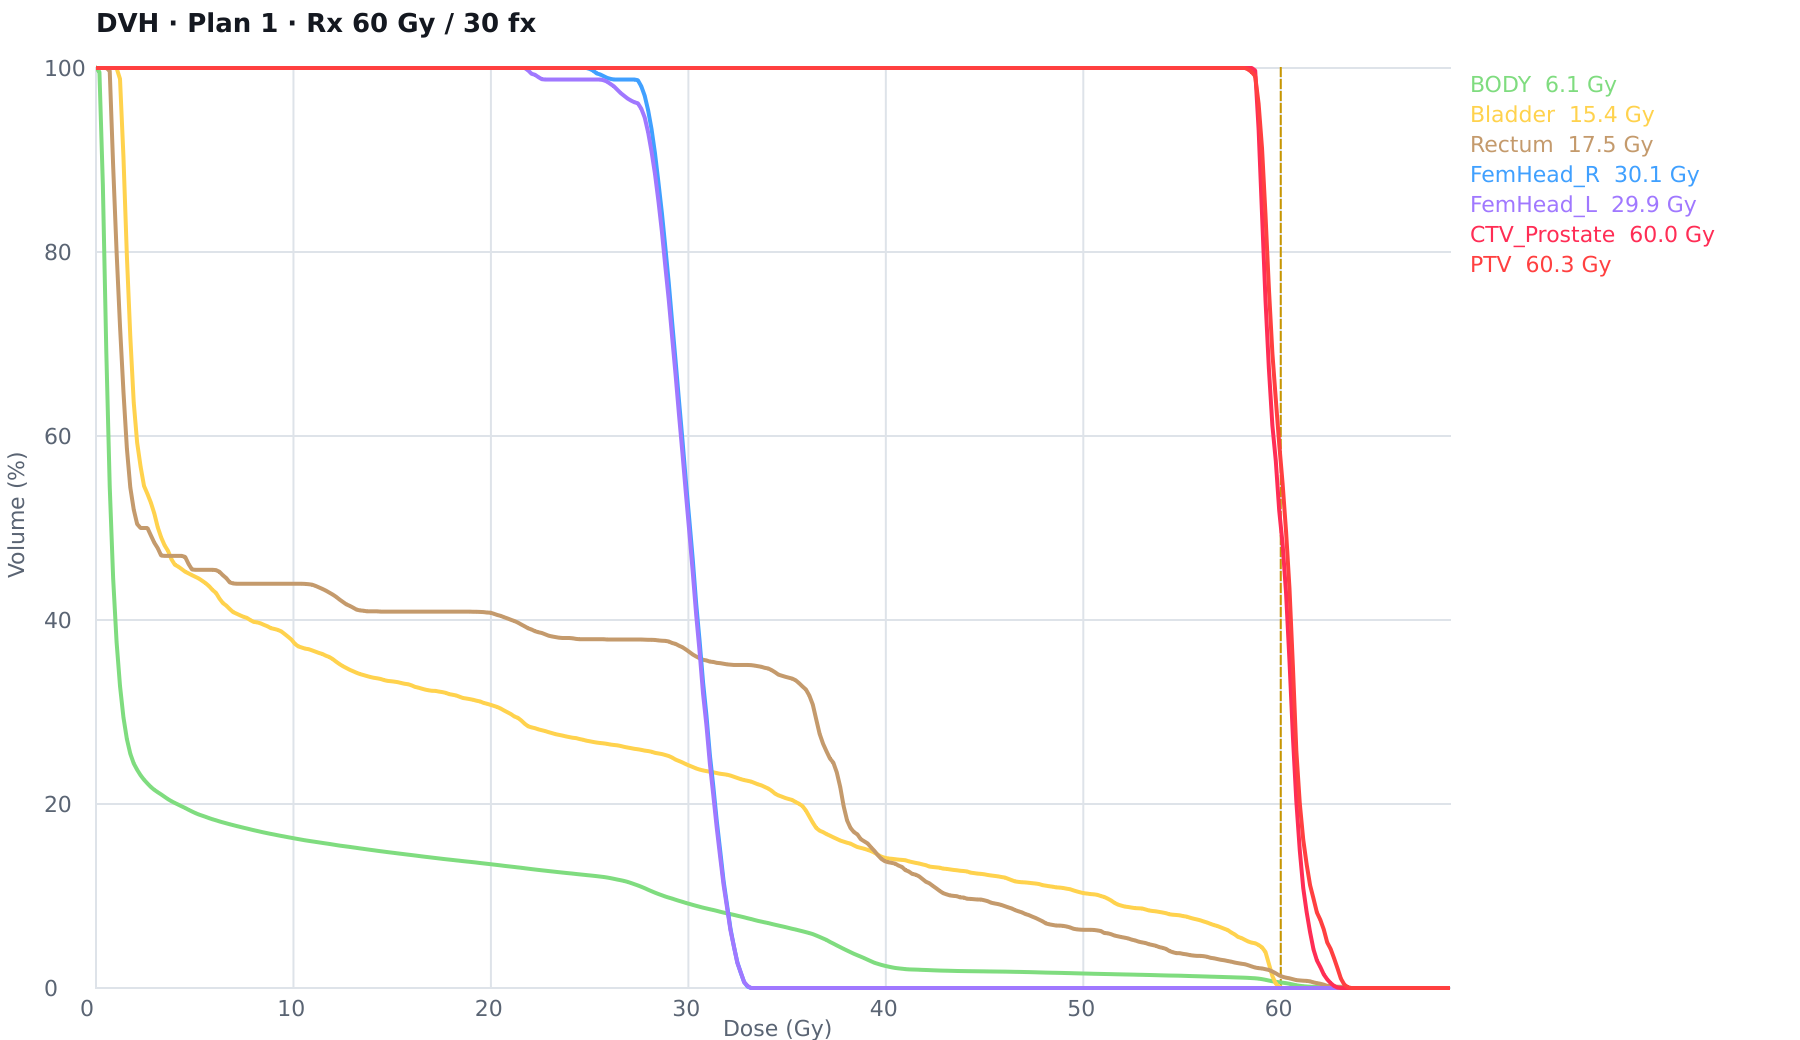

Source data for this figure (header and first rows):
Dose (Gy), BODY volume (%), Bladder volume (%), Rectum volume (%), FemHead_R volume (%), FemHead_L volume (%), CTV_Prostate volume (%), PTV volume (%)
0.00, 100, 100, 100, 100, 100, 100, 100
0.10, 99.75, 100, 100, 100, 100, 100, 100
0.20, 97.71, 100, 100, 100, 100, 100, 100
0.30, 90.63, 100, 100, 100, 100, 100, 100
0.40, 81.8, 100, 100, 100, 100, 100, 100
0.50, 71.4, 100, 100, 100, 100, 100, 100
0.60, 62.54, 100, 99.86, 100, 100, 100, 100
0.70, 54.23, 100, 99.39, 100, 100, 100, 100
0.80, 48.47, 100, 93.44, 100, 100, 100, 100
0.90, 43.27, 100, 87.67, 100, 100, 100, 100
1.00, 39.29, 100, 82.3, 100, 100, 100, 100
1.10, 36.02, 99.6, 77.34, 100, 100, 100, 100
1.20, 33.26, 98.92, 72.67, 100, 100, 100, 100
1.30, 31.17, 94.72, 68.5, 100, 100, 100, 100
1.40, 29.28, 89.72, 64.47, 100, 100, 100, 100
1.50, 27.92, 83.52, 60.92, 100, 100, 100, 100
1.60, 26.72, 77.73, 57.77, 100, 100, 100, 100
1.70, 25.8, 72.66, 55.32, 100, 100, 100, 100
1.80, 25.08, 68.19, 53.54, 100, 100, 100, 100
1.90, 24.47, 64.09, 52.16, 100, 100, 100, 100
2.00, 24.05, 61.4, 51.2, 100, 100, 100, 100
2.10, 23.66, 59.03, 50.39, 100, 100, 100, 100
2.20, 23.32, 57.54, 50.14, 100, 100, 100, 100
2.30, 23, 56.17, 50, 100, 100, 100, 100
2.40, 22.73, 54.96, 50, 100, 100, 100, 100
2.50, 22.48, 54.23, 50, 100, 100, 100, 100
2.60, 22.24, 53.73, 50, 100, 100, 100, 100
2.70, 22.02, 53.19, 49.56, 100, 100, 100, 100
2.80, 21.81, 52.62, 49.1, 100, 100, 100, 100
2.90, 21.63, 51.94, 48.64, 100, 100, 100, 100
3.00, 21.47, 51.17, 48.24, 100, 100, 100, 100
3.10, 21.32, 50.31, 47.9, 100, 100, 100, 100
3.20, 21.18, 49.61, 47.47, 100, 100, 100, 100
3.30, 21.04, 48.98, 47, 100, 100, 100, 100
3.40, 20.89, 48.48, 46.98, 100, 100, 100, 100
3.50, 20.74, 48.03, 46.97, 100, 100, 100, 100
3.60, 20.59, 47.68, 46.97, 100, 100, 100, 100
3.70, 20.46, 47.24, 46.97, 100, 100, 100, 100
3.80, 20.33, 46.71, 46.97, 100, 100, 100, 100
3.90, 20.21, 46.33, 46.97, 100, 100, 100, 100
4.00, 20.1, 46, 46.97, 100, 100, 100, 100
4.10, 20, 45.88, 46.97, 100, 100, 100, 100
4.20, 19.9, 45.75, 46.97, 100, 100, 100, 100
4.30, 19.79, 45.59, 46.97, 100, 100, 100, 100
4.40, 19.68, 45.44, 46.93, 100, 100, 100, 100
4.50, 19.59, 45.27, 46.87, 100, 100, 100, 100
4.60, 19.47, 45.16, 46.48, 100, 100, 100, 100
4.70, 19.36, 45.05, 46.04, 100, 100, 100, 100
4.80, 19.25, 44.94, 45.7, 100, 100, 100, 100
4.90, 19.15, 44.83, 45.48, 100, 100, 100, 100
5.00, 19.05, 44.73, 45.46, 100, 100, 100, 100
5.10, 18.95, 44.62, 45.45, 100, 100, 100, 100
5.20, 18.86, 44.52, 45.45, 100, 100, 100, 100
5.30, 18.79, 44.38, 45.45, 100, 100, 100, 100
5.40, 18.72, 44.23, 45.45, 100, 100, 100, 100
5.50, 18.64, 44.08, 45.45, 100, 100, 100, 100
5.60, 18.57, 43.91, 45.45, 100, 100, 100, 100
5.70, 18.48, 43.73, 45.45, 100, 100, 100, 100
5.80, 18.41, 43.51, 45.45, 100, 100, 100, 100
5.90, 18.34, 43.27, 45.45, 100, 100, 100, 100
... 634 more rows
